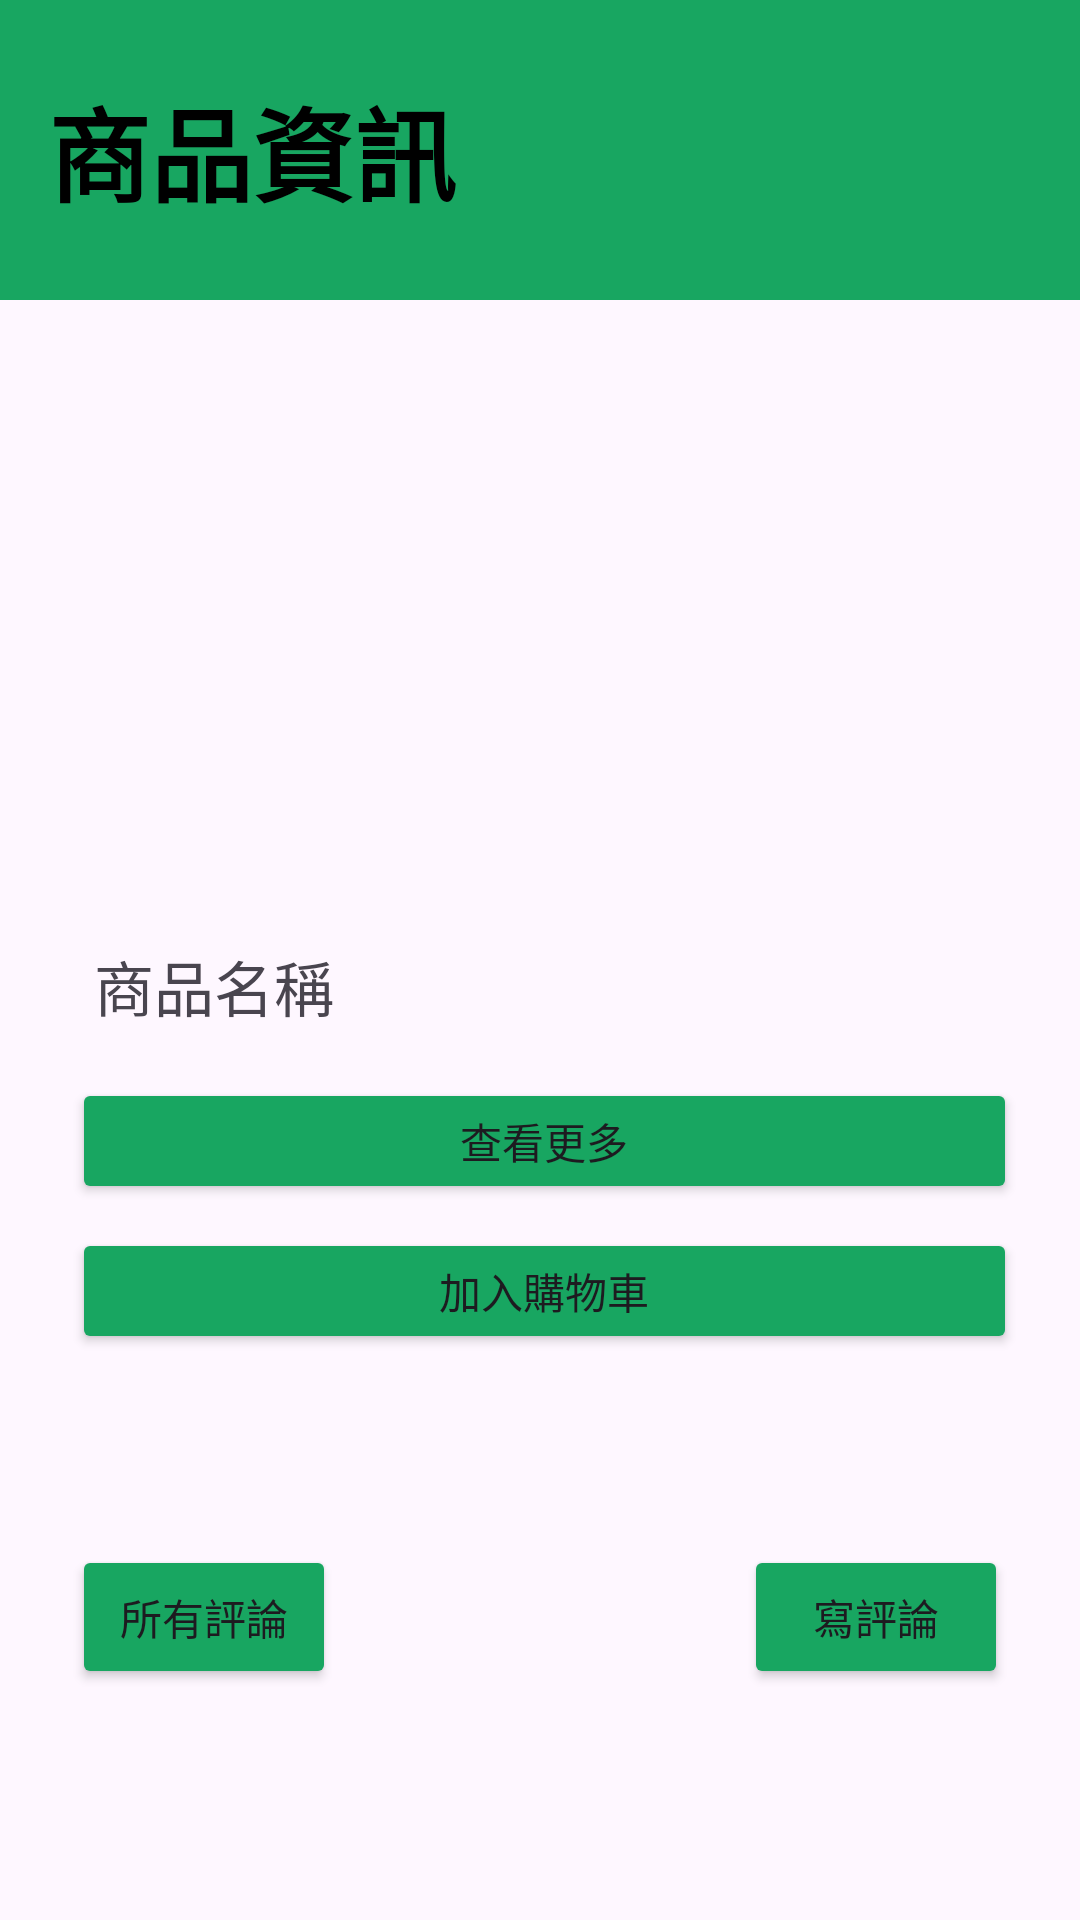

Reconstruct the res/layout file that produces this screen, plus the resources it refers to.
<!-- AndroidManifest.xml: application theme Theme.MyStore -->
<!-- res/layout/activity_product_information.xml -->
<?xml version="1.0" encoding="utf-8"?>
<androidx.constraintlayout.widget.ConstraintLayout xmlns:android="http://schemas.android.com/apk/res/android"
    xmlns:app="http://schemas.android.com/apk/res-auto"
    xmlns:tools="http://schemas.android.com/tools"
    android:layout_width="match_parent"
    android:layout_height="match_parent"
    tools:context=".product_information">

    <View
        android:id="@+id/view2"
        android:layout_width="0dp"
        android:layout_height="100dp"
        android:background="#18A661"
        app:layout_constraintEnd_toEndOf="parent"
        app:layout_constraintStart_toStartOf="parent"
        app:layout_constraintTop_toTopOf="parent" />

    <View
        android:id="@+id/product_inform"
        android:layout_width="363dp"
        android:layout_height="326dp"
        android:layout_marginStart="24dp"
        android:layout_marginTop="28dp"
        android:layout_marginEnd="24dp"
        app:layout_constraintEnd_toEndOf="parent"
        app:layout_constraintHorizontal_bias="0.476"
        app:layout_constraintStart_toStartOf="parent"
        app:layout_constraintTop_toBottomOf="@+id/view2" />

    <Button
        android:id="@+id/btn_add_cart"
        android:layout_width="0dp"
        android:layout_height="42dp"
        android:layout_marginStart="24dp"
        android:layout_marginTop="8dp"
        android:layout_marginEnd="24dp"
        android:backgroundTint="#18A661"
        android:text="@string/btn_add_cart"
        app:layout_constraintEnd_toEndOf="@+id/product_inform"
        app:layout_constraintHorizontal_bias="0.0"
        app:layout_constraintStart_toStartOf="@+id/product_inform"
        app:layout_constraintTop_toBottomOf="@+id/btn_check_more" />

    <Button
        android:id="@+id/btn_check_more"
        android:layout_width="0dp"
        android:layout_height="42dp"
        android:layout_marginStart="24dp"
        android:layout_marginTop="16dp"
        android:layout_marginEnd="24dp"
        android:backgroundTint="#18A661"
        android:text="@string/btn_check_more"
        app:layout_constraintEnd_toEndOf="@+id/product_inform"
        app:layout_constraintHorizontal_bias="0.0"
        app:layout_constraintStart_toStartOf="@+id/product_inform"
        app:layout_constraintTop_toBottomOf="@+id/tv_product_information_name" />

    <androidx.constraintlayout.widget.ConstraintLayout
        android:id="@+id/linearLayout4"
        android:layout_width="0dp"
        android:layout_height="wrap_content"
        android:layout_marginStart="24dp"
        android:layout_marginEnd="24dp"
        android:layout_marginBottom="16dp"
        app:layout_constraintBottom_toBottomOf="parent"
        app:layout_constraintEnd_toEndOf="parent"
        app:layout_constraintHorizontal_bias="0.0"
        app:layout_constraintStart_toStartOf="parent"
        app:layout_constraintTop_toBottomOf="@+id/product_inform">

        <Button
            android:id="@+id/btn_all_comment"
            android:layout_width="wrap_content"
            android:layout_height="wrap_content"
            android:backgroundTint="#18A661"
            android:maxWidth="120dp"
            android:text="@string/btn_all_command"
            app:layout_constraintBottom_toBottomOf="parent"
            app:layout_constraintStart_toStartOf="parent"
            app:layout_constraintTop_toTopOf="parent" />

        <Button
            android:id="@+id/btn_write_comment"
            android:layout_width="wrap_content"
            android:layout_height="wrap_content"
            android:backgroundTint="#18A661"
            android:maxWidth="120dp"
            android:text="@string/btn_write_command"
            app:layout_constraintBottom_toBottomOf="parent"
            app:layout_constraintEnd_toEndOf="parent" />
    </androidx.constraintlayout.widget.ConstraintLayout>

    <ImageView
        android:id="@+id/iv_product_information_image"
        android:layout_width="150dp"
        android:layout_height="150dp"
        android:layout_marginTop="20dp"
        app:layout_constraintEnd_toEndOf="@+id/product_inform"
        app:layout_constraintHorizontal_bias="0.497"
        app:layout_constraintStart_toStartOf="@+id/product_inform"
        app:layout_constraintTop_toTopOf="@+id/product_inform"
        app:srcCompat="@drawable/ic_launcher_background" />

    <TextView
        android:id="@+id/tv_product_information_name"
        android:layout_width="wrap_content"
        android:layout_height="wrap_content"
        android:layout_marginStart="8dp"
        android:layout_marginTop="16dp"
        android:layout_marginEnd="8dp"
        android:text="商品名稱"
        android:textSize="20sp"
        app:layout_constraintEnd_toEndOf="@+id/product_inform"
        app:layout_constraintHorizontal_bias="0.088"
        app:layout_constraintStart_toStartOf="@+id/product_inform"
        app:layout_constraintTop_toBottomOf="@+id/iv_product_information_image" />

    <TextView
        android:id="@+id/tv_product_information_title"
        android:layout_width="wrap_content"
        android:layout_height="wrap_content"
        android:layout_marginStart="16dp"
        android:text="@string/product_information"
        android:textColor="#000000"
        android:textSize="34sp"
        android:textStyle="bold"
        app:layout_constraintBottom_toBottomOf="@+id/view2"
        app:layout_constraintStart_toStartOf="@+id/view2"
        app:layout_constraintTop_toTopOf="@+id/view2" />

</androidx.constraintlayout.widget.ConstraintLayout>
<!-- resources referenced by this layout -->
<resources>
  <string name="btn_add_cart">加入購物車</string>
  <string name="btn_all_command">所有評論</string>
  <string name="btn_check_more">查看更多</string>
  <string name="btn_write_command">寫評論</string>
  <string name="product_information">商品資訊</string>
  <style name="Theme.MyStore" parent="Base.Theme.MyStore" />
  <style name="Base.Theme.MyStore" parent="Theme.Material3.DayNight.NoActionBar">
          
          
      </style>
</resources>
